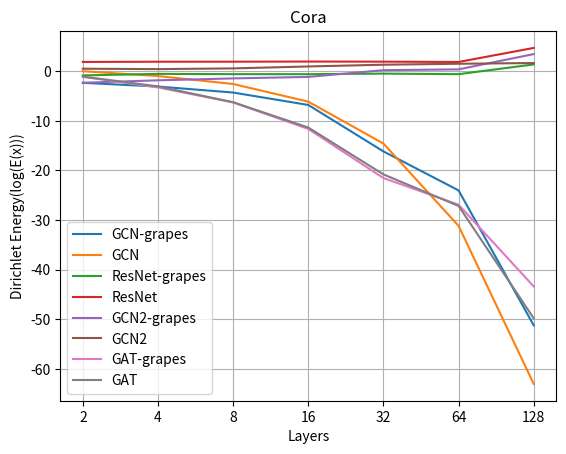

Reproduce this figure in Python.
from math import log
import matplotlib.pyplot as plt
import numpy as np

# Sample data
x_values = ['2', '4', '8', '16', '32', '64', '128']
y_gcn_s = [0.198, 0.118, 0.051, 0.009, 0.0000137, 5.878e-8, 3.824e-16]
y_gcn_f = [1.003, 0.5115, 0.1685, 0.0143, 0.000041, 4.152e-10, 1.066e-19]
y_res_s = [0.5597, 0.6914, 0.6656, 0.6646, 0.7175, 0.664, 2.592]
y_res_f = [3.67, 3.784, 3.798, 3.879, 3.815, 3.65, 26]
y_gcn2_s = [0.1998, 0.2819, 0.3672, 0.453, 1.16, 1.3, 11]
y_gcn2_f = [1.424, 1.347, 1.488, 1.95, 2.491, 2.847, 3.147]
y_gat_s = [0.4574, 0.1042, 0.01276, 0.0003165, 3.301e-7, 7.987e-9, 8.734e-14]
y_gat_f = [0.4758, 0.1204, 0.01322, 0.0003851, 5.509e-7, 6.710e-9, 1.02e-15]
#y_3 = [3.25, 3.83, 7.6, 55, 2569, 554366, 1972222, 1972222]

# Apply log 2 scale 
y_gcn_s = np.log2(y_gcn_s)
y_gcn_f = np.log2(y_gcn_f)
y_res_s = np.log2(y_res_s)
y_res_f = np.log2(y_res_f)
y_gcn2_s = np.log2(y_gcn2_s)
y_gcn2_f = np.log2(y_gcn2_f)
y_gat_s = np.log2(y_gat_s)
y_gat_f = np.log2(y_gat_f)

# Plotting the curve
# make the lines thicker
plt.plot(x_values, y_gcn_s, label='GCN-grapes')
plt.plot(x_values, y_gcn_f, label='GCN')
plt.plot(x_values, y_res_s, label='ResNet-grapes')
plt.plot(x_values, y_res_f, label='ResNet')
plt.plot(x_values, y_gcn2_s, label='GCN2-grapes')
plt.plot(x_values, y_gcn2_f, label='GCN2')
plt.plot(x_values, y_gat_s, label='GAT-grapes')
plt.plot(x_values, y_gat_f, label='GAT')
#plt.plot(x_values, y_3, label='res')
plt.title('Cora')
plt.xlabel('Layers')
plt.ylabel('Dirichlet Energy(log(E(x)))')
plt.legend()  # Add legend
plt.grid(True)  # Adds a grid for better readability
plt.show()  # Displays the plot

# Save the plot
plt.savefig('plot2.png')  # Save the plot as a PNG file
